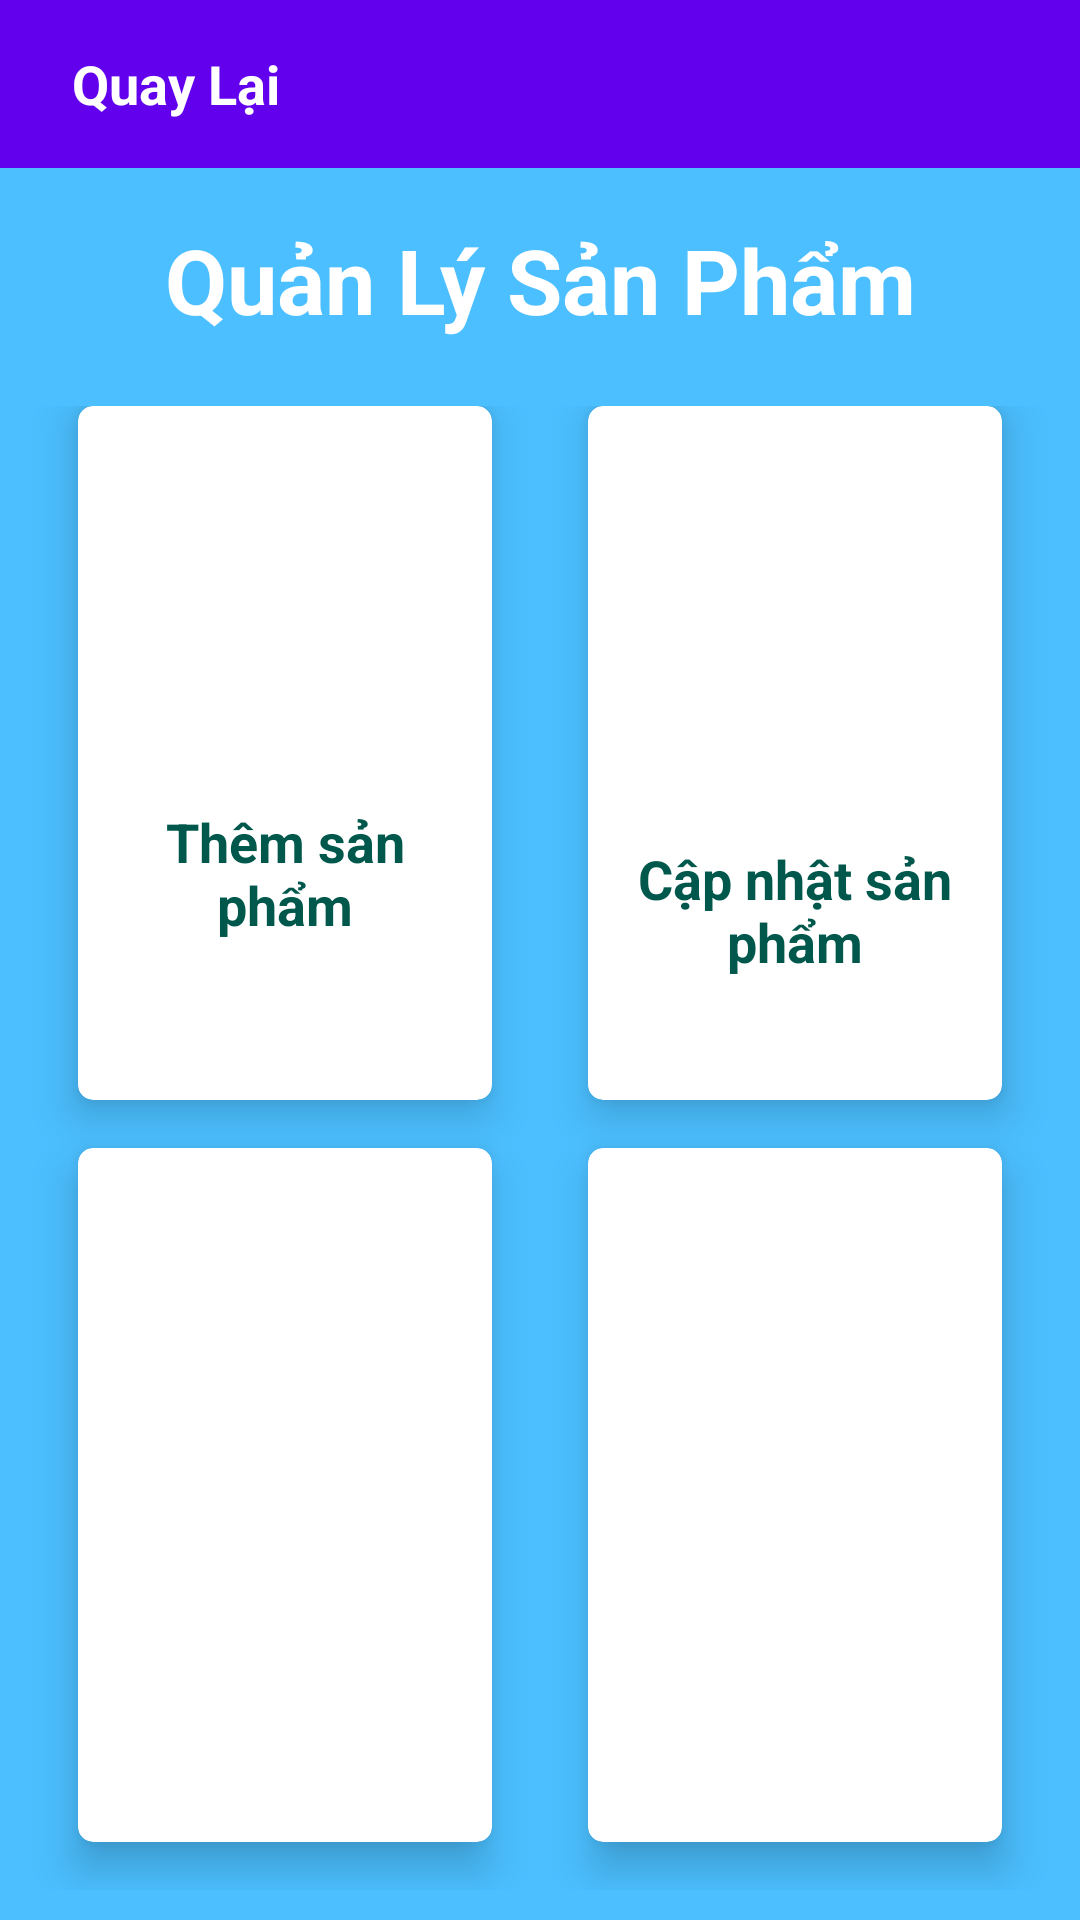

Write the Android layout XML for this screen, with the resource values it uses.
<!-- AndroidManifest.xml: application theme AppTheme -->
<!-- res/layout/activity_product_management.xml -->
<?xml version="1.0" encoding="utf-8"?>
<LinearLayout xmlns:android="http://schemas.android.com/apk/res/android"
    xmlns:app="http://schemas.android.com/apk/res-auto"
    xmlns:tools="http://schemas.android.com/tools"
    android:layout_width="match_parent"
    android:layout_height="match_parent"
    android:background="@color/Primary"
    android:orientation="vertical"
    tools:context=".ProductManagementActivity">


    <com.google.android.material.appbar.AppBarLayout
        android:id="@+id/bar"
        android:layout_width="match_parent"
        android:layout_height="wrap_content">

        <androidx.appcompat.widget.Toolbar
            android:id="@+id/toolbar"
            android:layout_width="match_parent"
            android:layout_height="wrap_content">

            <RelativeLayout
                android:layout_width="wrap_content"
                android:layout_height="wrap_content">

                <TextView
                    android:id="@+id/quaylai"
                    android:layout_width="wrap_content"
                    android:layout_height="wrap_content"
                    android:maxLines="1"
                    android:padding="8dp"
                    android:text="Quay Lại"
                    android:textColor="#fff"
                    android:textSize="18sp"
                    android:textStyle="bold" />

            </RelativeLayout>
        </androidx.appcompat.widget.Toolbar>

    </com.google.android.material.appbar.AppBarLayout>

    <RelativeLayout
        android:layout_width="match_parent"
        android:layout_height="0dp"
        android:layout_marginTop="5dp"
        android:layout_weight="1">

        <TextView
            android:id="@+id/heading"
            android:layout_width="wrap_content"
            android:layout_height="wrap_content"
            android:layout_centerInParent="true"
            android:fontFamily="sans-serif"
            android:text="Quản Lý Sản Phẩm"
            android:textAlignment="center"
            android:textColor="#ffffff"
            android:textSize="30sp"
            android:textStyle="bold" />

    </RelativeLayout>

    <GridLayout
        android:layout_width="match_parent"
        android:layout_height="0dp"
        android:layout_weight="8"
        android:alignmentMode="alignMargins"
        android:columnCount="2"
        android:columnOrderPreserved="false"
        android:padding="10dp"
        android:rowCount="3">

        
        
        <androidx.cardview.widget.CardView
            android:id="@+id/themsp"
            android:layout_width="0dp"
            android:layout_height="0dp"
            android:layout_rowWeight="1"
            android:layout_columnWeight="1"
            android:layout_marginLeft="16dp"
            android:layout_marginRight="16dp"
            android:layout_marginBottom="16dp"
            app:cardCornerRadius="5dp"
            app:cardElevation="8dp">

            <LinearLayout
                android:layout_width="wrap_content"
                android:layout_height="wrap_content"
                android:layout_gravity="center_horizontal|center_vertical"
                android:layout_margin="16dp"
                android:orientation="vertical">

                <ImageView
                    android:layout_width="match_parent"
                    android:layout_height="80dp"
                    android:layout_gravity="center_horizontal"
                    android:src="@drawable/themsanpham" />

                <TextView
                    android:layout_width="wrap_content"
                    android:layout_height="wrap_content"
                    android:text="Thêm sản phẩm"
                    android:textAlignment="center"
                    android:textColor="@color/colorPrimaryDark"
                    android:textSize="18sp"
                    android:textStyle="bold" />

            </LinearLayout>

        </androidx.cardview.widget.CardView>

        
        <androidx.cardview.widget.CardView
            android:id="@+id/suasp"
            android:layout_width="0dp"
            android:layout_height="0dp"
            android:layout_rowWeight="1"
            android:layout_columnWeight="1"
            android:layout_marginLeft="16dp"
            android:layout_marginRight="16dp"
            android:layout_marginBottom="16dp"
            app:cardCornerRadius="5dp"
            app:cardElevation="8dp">

            <LinearLayout
                android:layout_width="wrap_content"
                android:layout_height="wrap_content"
                android:layout_gravity="center_horizontal|center_vertical"
                android:layout_margin="16dp"
                android:orientation="vertical">

                <ImageView
                    android:layout_width="match_parent"
                    android:layout_height="80dp"
                    android:layout_marginTop="25dp"
                    android:layout_gravity="center_horizontal"
                    android:src="@drawable/themsanpham" />

                <TextView
                    android:layout_width="wrap_content"
                    android:layout_height="wrap_content"
                    android:text="Cập nhật sản phẩm"
                    android:textAlignment="center"
                    android:textColor="@color/colorPrimaryDark"
                    android:textSize="18sp"
                    android:textStyle="bold" />

            </LinearLayout>

        </androidx.cardview.widget.CardView>


        
        
        <androidx.cardview.widget.CardView
            android:id="@+id/xoasp"
            android:layout_width="0dp"
            android:layout_height="0dp"
            android:layout_rowWeight="1"
            android:layout_columnWeight="1"
            android:layout_marginLeft="16dp"
            android:layout_marginRight="16dp"
            android:layout_marginBottom="16dp"
            app:cardCornerRadius="5dp"
            app:cardElevation="8dp">

            <LinearLayout
                android:layout_width="wrap_content"
                android:layout_height="wrap_content"
                android:layout_gravity="center_horizontal|center_vertical"
                android:layout_margin="16dp"
                android:orientation="vertical">

                <ImageView
                    android:layout_width="match_parent"
                    android:layout_height="80dp"
                    android:layout_gravity="center_horizontal"
                    android:src="@drawable/themsanpham" />

                <TextView
                    android:layout_width="wrap_content"
                    android:layout_height="wrap_content"
                    android:text=""
                    android:textAlignment="center"
                    android:textColor="@color/colorPrimaryDark"
                    android:textSize="18sp"
                    android:textStyle="bold" />

            </LinearLayout>

        </androidx.cardview.widget.CardView>



        
        


        
        <androidx.cardview.widget.CardView
            android:id="@+id/xoasp1"
            android:layout_width="0dp"
            android:layout_height="0dp"
            android:layout_rowWeight="1"
            android:layout_columnWeight="1"
            android:layout_marginLeft="16dp"
            android:layout_marginRight="16dp"
            android:layout_marginBottom="16dp"
            app:cardCornerRadius="5dp"
            app:cardElevation="8dp">

            <LinearLayout
                android:layout_width="wrap_content"
                android:layout_height="wrap_content"
                android:layout_gravity="center_horizontal|center_vertical"
                android:layout_margin="16dp"
                android:orientation="vertical">

                <ImageView
                    android:layout_width="match_parent"
                    android:layout_height="80dp"
                    android:layout_gravity="center_horizontal"
                    android:src="@drawable/themsanpham" />

                <TextView
                    android:layout_width="wrap_content"
                    android:layout_height="wrap_content"
                    android:text=""
                    android:textAlignment="center"
                    android:textColor="@color/colorPrimaryDark"
                    android:textSize="18sp"
                    android:textStyle="bold" />

            </LinearLayout>

        </androidx.cardview.widget.CardView>

    </GridLayout>
</LinearLayout>
<!-- resources referenced by this layout -->
<resources>
  <color name="Primary">#4BBFFF</color>
  <color name="colorPrimaryDark">#00574B</color>
</resources>
